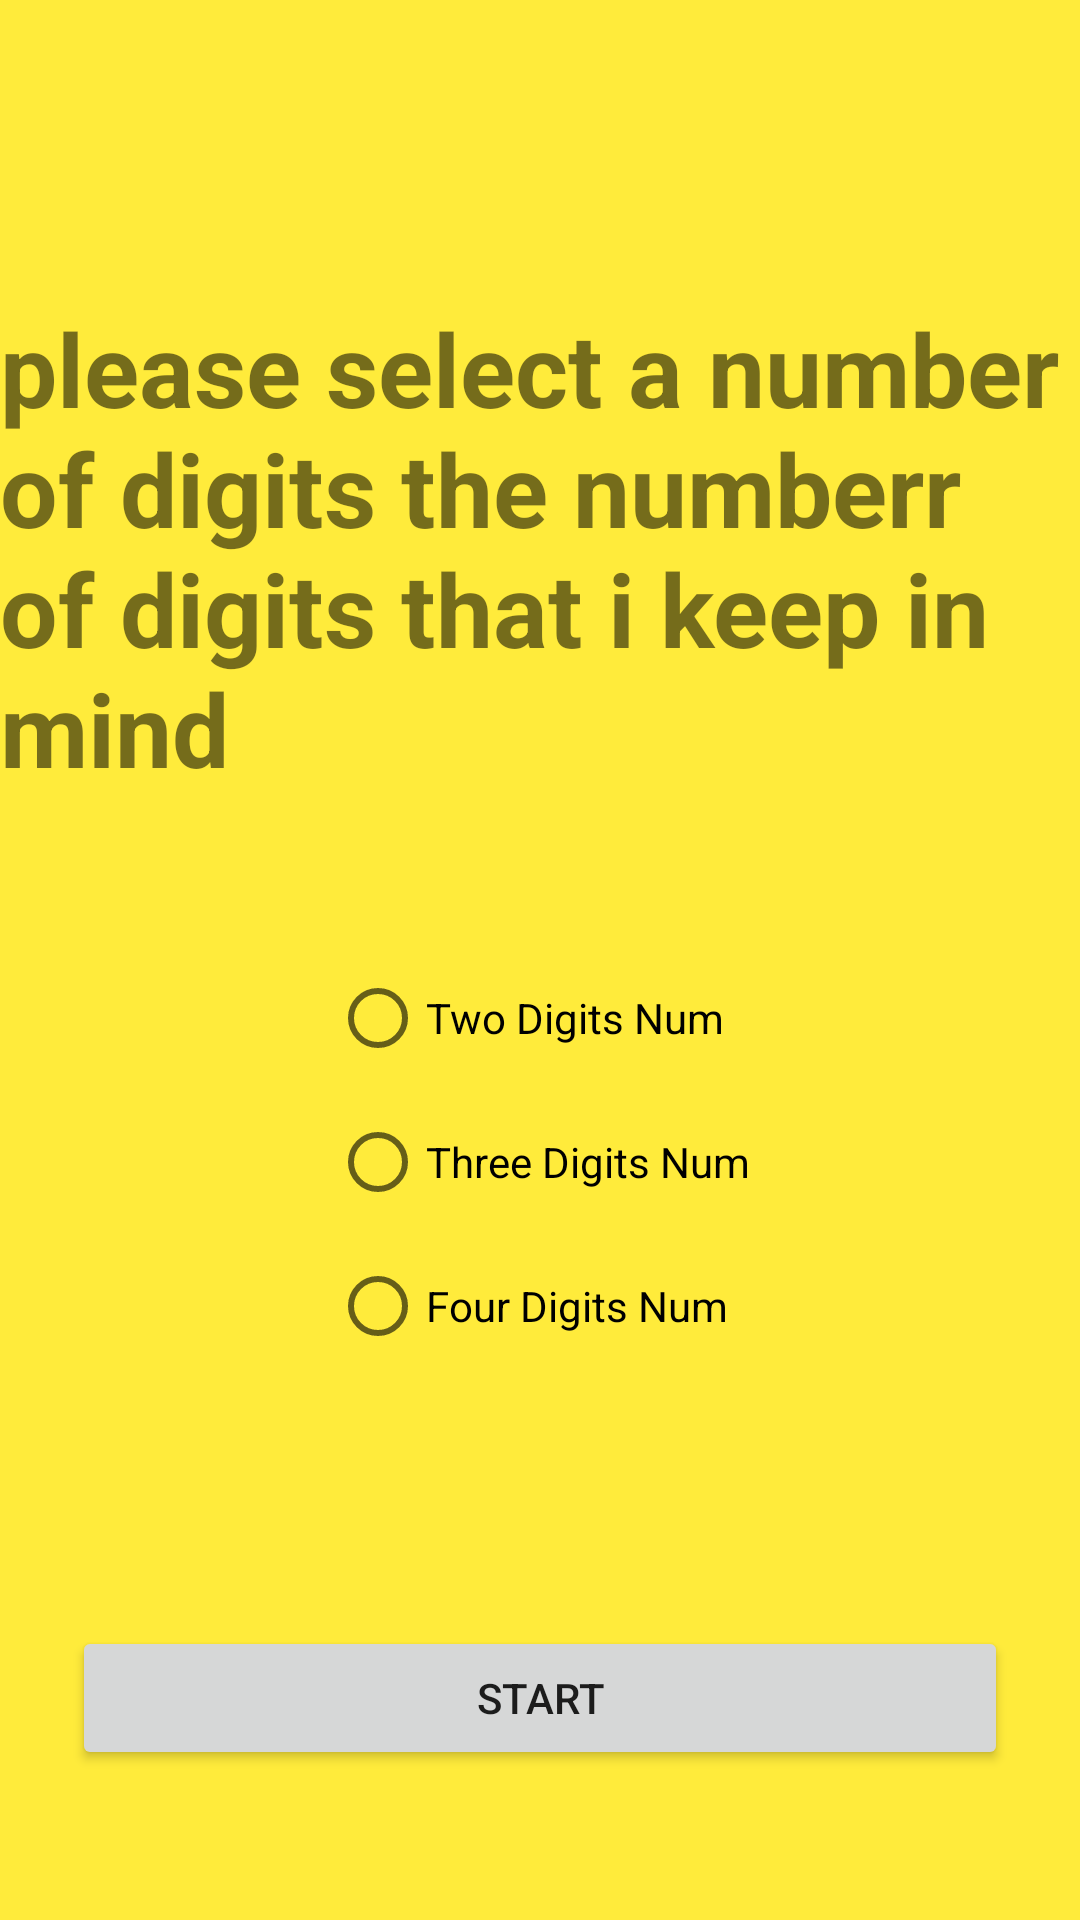

Reconstruct the res/layout file that produces this screen, plus the resources it refers to.
<!-- AndroidManifest.xml: application theme Base.Theme_FlagQuiz2 -->
<!-- res/layout/gassing_number_activity.xml -->
<?xml version="1.0" encoding="utf-8"?>
<androidx.constraintlayout.widget.ConstraintLayout xmlns:android="http://schemas.android.com/apk/res/android"
    xmlns:app="http://schemas.android.com/apk/res-auto"
    xmlns:tools="http://schemas.android.com/tools"
    android:id="@+id/main"
    android:layout_width="match_parent"
    android:layout_height="match_parent"
    android:background="@color/background_color_gn"
    tools:context="com.plracticalcoding.quizGame.number_guessing.GassingNumberActivity">

    <TextView
        android:id="@+id/titleTextView"
        android:layout_width="wrap_content"
        android:layout_height="wrap_content"
        android:layout_marginTop="100dp"
        android:text="@string/gassingNumbersplashtxt"
        android:textSize="34sp"
        android:textStyle="bold"
        app:layout_constraintEnd_toEndOf="parent"
        app:layout_constraintStart_toStartOf="parent"
        app:layout_constraintTop_toTopOf="parent" />

    <RadioGroup
        android:id="@+id/digitRadioGroup"
        android:layout_width="wrap_content"
        android:layout_height="wrap_content"
        android:layout_marginTop="50dp"
        app:layout_constraintEnd_toEndOf="parent"
        app:layout_constraintStart_toStartOf="parent"
        app:layout_constraintTop_toBottomOf="@id/titleTextView">

        <RadioButton
            android:id="@+id/twoDigitsRadioButton"
            android:layout_width="match_parent"
            android:layout_height="wrap_content"
            android:text="Two Digits Num" />

        <RadioButton
            android:id="@+id/threeDigitsRadioButton"
            android:layout_width="match_parent"
            android:layout_height="wrap_content"
            android:text="Three Digits Num" />

        <RadioButton
            android:id="@+id/fourDigitsRadioButton"
            android:layout_width="match_parent"
            android:layout_height="wrap_content"
            android:text="Four Digits Num" />

    </RadioGroup>

    <Button
        android:id="@+id/startButton"
        android:layout_width="0dp"
        android:layout_height="wrap_content"
        android:layout_marginStart="24dp"
        android:layout_marginEnd="24dp"
        android:layout_marginBottom="50dp"
        android:text="START"
        app:layout_constraintBottom_toBottomOf="parent"
        app:layout_constraintEnd_toEndOf="parent"
        app:layout_constraintStart_toStartOf="parent" />

</androidx.constraintlayout.widget.ConstraintLayout>
<!-- resources referenced by this layout -->
<resources>
  <color name="background_color_gn">#FFEB3B</color>
  <string name="gassingNumbersplashtxt"> please  select a number of digits the numberr of digits that i keep in mind</string>
  <style name="Base.Theme_FlagQuiz2" parent="Theme.MaterialComponents.DayNight.NoActionBar">
          <item name="android:windowSplashScreenAnimatedIcon">@drawable/quiz_24px</item>
          <item name="android:windowSplashScreenIconBackgroundColor">@color/green</item>
          <item name="android:windowSplashScreenBrandingImage">@drawable/mbarek_dev_logo</item>
          <item name="colorPrimary">@color/blue</item>
      </style>
  <!-- drawable quiz_24px (drawable) -->
  <vector xmlns:android="http://schemas.android.com/apk/res/android"
      android:width="24dp"
      android:height="24dp"
      android:tint="#FFFFFF"
      android:viewportWidth="960"
      android:viewportHeight="960">
  
      <group
          android:pivotX="480"
          android:scaleX="0.5"
          android:scaleY="0.5"
  
          >
          <path
              android:fillColor="@android:color/white"
              android:pathData="M560,600Q577,600 589.5,587.5Q602,575 602,558Q602,541 589.5,528.5Q577,516 560,516Q543,516 530.5,528.5Q518,541 518,558Q518,575 530.5,587.5Q543,600 560,600ZM530,472L590,472Q590,443 596,429.5Q602,416 624,394Q654,364 664,345.5Q674,327 674,302Q674,257 642.5,228.5Q611,200 560,200Q519,200 488.5,223Q458,246 446,284L500,306Q509,281 524.5,268.5Q540,256 560,256Q584,256 599,269.5Q614,283 614,306Q614,320 606,332.5Q598,345 578,364Q545,393 537.5,409.5Q530,426 530,472ZM320,720Q287,720 263.5,696.5Q240,673 240,640L240,160Q240,127 263.5,103.5Q287,80 320,80L800,80Q833,80 856.5,103.5Q880,127 880,160L880,640Q880,673 856.5,696.5Q833,720 800,720L320,720ZM320,640L800,640Q800,640 800,640Q800,640 800,640L800,160Q800,160 800,160Q800,160 800,160L320,160Q320,160 320,160Q320,160 320,160L320,640Q320,640 320,640Q320,640 320,640ZM160,880Q127,880 103.5,856.5Q80,833 80,800L80,240L160,240L160,800Q160,800 160,800Q160,800 160,800L720,800L720,880L160,880ZM320,160L320,160Q320,160 320,160Q320,160 320,160L320,640Q320,640 320,640Q320,640 320,640L320,640Q320,640 320,640Q320,640 320,640L320,160Q320,160 320,160Q320,160 320,160Z" />
      </group>
  
  </vector>
  <color name="green">#00BCD4</color>
  <color name="blue">#F10D6FBD</color>
</resources>
